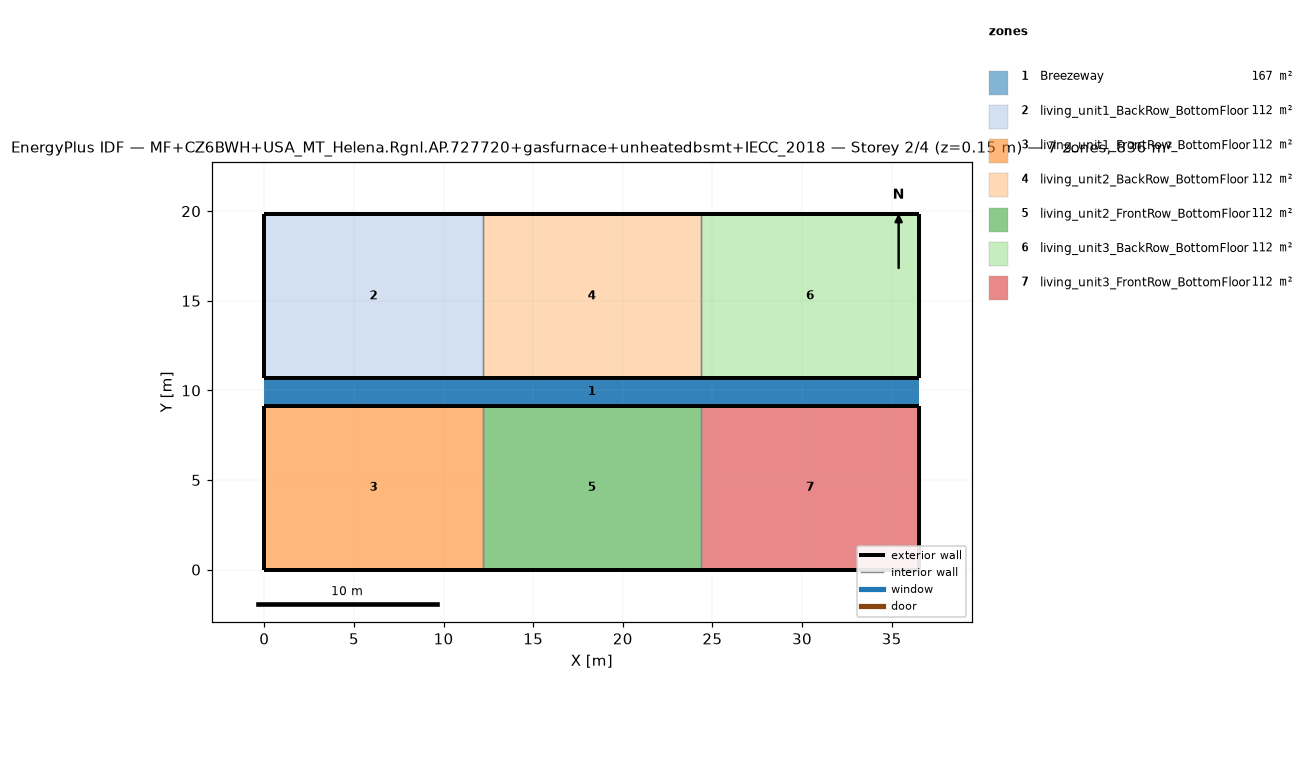
=== STOREY PLAN SPEC (per zone: floor XY polygon, exterior-wall plan segments, windows/doors) ===
zone 1: Breezeway  (167.0 m²)
  floor: (36.54, 9.16) (0.00, 9.16) (0.00, 10.68) (36.54, 10.68)
  floor: (36.54, 9.16) (0.00, 9.16) (0.00, 10.68) (36.54, 10.68)
  floor: (36.54, 9.16) (0.00, 9.16) (0.00, 10.68) (36.54, 10.68)
zone 2: living_unit1_BackRow_BottomFloor  (111.5 m²)
  floor: (12.18, 10.68) (0.00, 10.68) (0.00, 19.84) (12.18, 19.84)
  exterior wall: (0.00, 10.68) – (12.18, 10.68)  [12.2 m]
  exterior wall: (12.18, 19.84) – (0.00, 19.84)  [12.2 m]
  exterior wall: (0.00, 19.84) – (0.00, 10.68)  [9.2 m]
  interior walls: 1
zone 3: living_unit1_FrontRow_BottomFloor  (111.5 m²)
  floor: (12.18, 0.00) (0.00, 0.00) (0.00, 9.16) (12.18, 9.16)
  exterior wall: (0.00, 0.00) – (12.18, 0.00)  [12.2 m]
  exterior wall: (12.18, 9.16) – (0.00, 9.16)  [12.2 m]
  exterior wall: (0.00, 9.16) – (0.00, 0.00)  [9.2 m]
  interior walls: 1
zone 4: living_unit2_BackRow_BottomFloor  (111.5 m²)
  floor: (24.36, 10.68) (12.18, 10.68) (12.18, 19.84) (24.36, 19.84)
  exterior wall: (12.18, 10.68) – (24.36, 10.68)  [12.2 m]
  exterior wall: (24.36, 19.84) – (12.18, 19.84)  [12.2 m]
  interior walls: 2
zone 5: living_unit2_FrontRow_BottomFloor  (111.5 m²)
  floor: (24.36, 0.00) (12.18, 0.00) (12.18, 9.16) (24.36, 9.16)
  exterior wall: (12.18, 0.00) – (24.36, 0.00)  [12.2 m]
  exterior wall: (24.36, 9.16) – (12.18, 9.16)  [12.2 m]
  interior walls: 2
zone 6: living_unit3_BackRow_BottomFloor  (111.5 m²)
  floor: (36.54, 10.68) (24.36, 10.68) (24.36, 19.84) (36.54, 19.84)
  exterior wall: (24.36, 10.68) – (36.54, 10.68)  [12.2 m]
  exterior wall: (36.54, 10.68) – (36.54, 19.84)  [9.2 m]
  exterior wall: (36.54, 19.84) – (24.36, 19.84)  [12.2 m]
  interior walls: 1
zone 7: living_unit3_FrontRow_BottomFloor  (111.5 m²)
  floor: (36.54, 0.00) (24.36, 0.00) (24.36, 9.16) (36.54, 9.16)
  exterior wall: (24.36, 0.00) – (36.54, 0.00)  [12.2 m]
  exterior wall: (36.54, 0.00) – (36.54, 9.16)  [9.2 m]
  exterior wall: (36.54, 9.16) – (24.36, 9.16)  [12.2 m]
  interior walls: 1

=== DERIVED (storey summary) ===
Building: MF+CZ6BWH+USA_MT_Helena.Rgnl.AP.727720+gasfurnace+unheatedbsmt+IECC_2018
Storey: 2 of 4  (floor level z = 0.15 m)
Storey gross floor area: 836.2 m²
Zones on this storey: 7
  - Breezeway: floor 167.0 m²
  - living_unit1_BackRow_BottomFloor: floor 111.5 m²; exterior wall 33.5 m (86.9 m²); WWR 0.0%
  - living_unit1_FrontRow_BottomFloor: floor 111.5 m²; exterior wall 33.5 m (86.9 m²); WWR 0.0%
  - living_unit2_BackRow_BottomFloor: floor 111.5 m²; exterior wall 24.4 m (63.1 m²); WWR 0.0%
  - living_unit2_FrontRow_BottomFloor: floor 111.5 m²; exterior wall 24.4 m (63.1 m²); WWR 0.0%
  - living_unit3_BackRow_BottomFloor: floor 111.5 m²; exterior wall 33.5 m (86.9 m²); WWR 0.0%
  - living_unit3_FrontRow_BottomFloor: floor 111.5 m²; exterior wall 33.5 m (86.9 m²); WWR 0.0%
Zone adjacency (shared interzone walls):
  - living_unit1_BackRow_BottomFloor ↔ living_unit2_BackRow_BottomFloor
  - living_unit1_FrontRow_BottomFloor ↔ living_unit2_FrontRow_BottomFloor
  - living_unit2_BackRow_BottomFloor ↔ living_unit3_BackRow_BottomFloor
  - living_unit2_FrontRow_BottomFloor ↔ living_unit3_FrontRow_BottomFloor